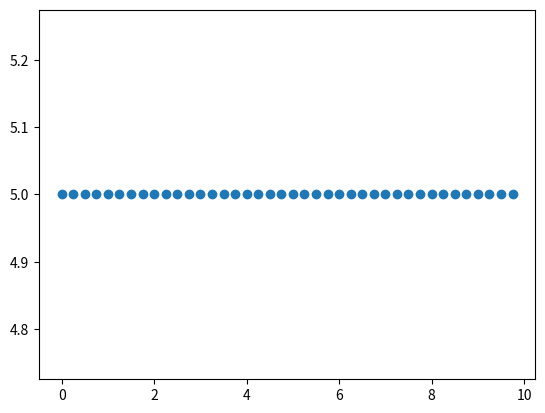

Write the Python code that produced this figure.
import matplotlib.pyplot as plt
import numpy as np


def plot_function(f, tmin, tmax, tlabel=None, xlabel=None, axes=False, **kwargs):
    """
    绘制函数f在区间[tmin,tmax]的图像
    :param f:目标函数
    :param tmin: t1
    :param tmax: t2
    :param tlabel:如有,则设置x轴标签
    :param xlabel:如有,则设置y轴标签
    :param axes:如有,则绘制轴线
    :param **kwargs:用于接收任意数量的关键字参数,参数会被作为字典传递给函数,key=参数名,vul=参数值
    :return:
    """
    ts = np.linspace(tmin, tmax, 1000)  # 生成ts数组,从tmin->tmax的1000个等间隔数组ts
    if tlabel:
        plt.xlabel(tlabel, fontsize=18)
    if xlabel:
        plt.ylabel(xlabel, fontsize=18)
    # 绘制函数图像,利用列表生成式[f(t) for t in ts]计算每个ts值对应的f(t),**kwargs用于传递其他绘图参数
    plt.plot(ts, [f(t) for t in ts], **kwargs)
    if axes:
        # 时间差
        total_t = tmax-tmin
        # 绘制x轴范围是[tmin-total_t/10, tmax+total_t/1],比原始最大值最小值多出10%,
        # y轴在[0, 0],
        # c='k'线条颜色为黑色k,
        # linewidth=1线条宽度是1
        plt.plot([tmin-total_t/10, tmax+total_t/10], [0, 0], c='k', linewidth=1)
        #  设置x轴的显示范围,即起点和终点,[tmin-total_t/10, tmax+total_t/1],比原始最大值最小值多出10%,
        plt.xlim(tmin-total_t/10, tmax+total_t/10)
        # 调用plt.ylim()返回当前y轴上下限,赋值给xmin, xmax
        xmin, xmax = plt.ylim()
        plt.plot([0, 0], [xmin, xmax], c='k', linewidth=1)
        plt.ylim(xmin, xmax)


def plot_volume(f, tmin, tmax, axes=False, **kwargs):
    # 绘制体积随时间变化的图像,标注x/y轴标识
    plot_function(f, tmin, tmax,
                  tlabel="time (hr)", xlabel="volume (bbl)",
                  axes=axes, **kwargs)


def plot_flow_rate(f, tmin, tmax, axes=False, **kwargs):
    # 绘制流量随时间变化的图像,标注x/y轴标识
    plot_function(f, tmin, tmax,
                  tlabel="time (hr)", xlabel="flow rate (bbl/hr)",
                  axes=axes, **kwargs)


def volume(t):
    # 定义体积随时间变化的函数(直接给出)
    return (t-4)**3 / 64 + 3.3


def flow_rate(t):
    # 定义流量随时间变化的函数(直接给出)
    return 3*(t-4)**2 / 64


def decreasing_volume(t):
    """
    绘制了油箱中石油体积随时间递减的曲线
    :param t:时间
    :return:随时间递减后的体积
    """
    if t < 5:
        return 10 - (t**2)/5
    else:
        return 0.2*(10-t)**2


def average_flow_rate(v, t1, t2):
    """
    根据体积计算平均流速
    :param v:体积函数v
    :param t1:开始时间t1
    :param t2:结束时间t2
    :return:返回一个数，表示在这个时间段内进入油箱的平均流速
    """
    return (v(t2) - v(t1))/(t2 - t1)


def secant_line(f, x1, x2):
    """
    割线
    :param f:收函数f(x)
    :param x1:值
    :param x2:值
    :return:一个表示随时间变化割线的新函数
    """
    def line(x):
        return f(x1) + (x-x1) * (f(x2)-f(x1))/(x2-x1)
    return line


def plot_secant(f, x1, x2, color='k'):
    """
    结合secant_line,实现两个给定点之间绘制函数f的割线
    :param f: 用于接受函数
    :param x1:
    :param x2:
    :param color:颜色
    :return:
    """
    line = secant_line(f, x1, x2)
    plot_function(line, x1, x2, c=color)
    plt.scatter([x1, x2], [f(x1), f(x2)], c=color)  # 绘制散点图


def interval_flow_rates(v, t1, t2, dt):
    """
    计算不同时间段内的平均流速，来近似得到流速随时间变化的函数(实例10小时内按小时分段)
    :param v:体积函数
    :param t1:开始时间
    :param t2:结束时间
    :param dt:间隔
    :return:包括时间和流速对的列表
    """
    # 对于每一个间隔的开始时间 t，找到从t到t+dt的平均流速（我们要的是t及其对应速率的列表）
    return [(t, average_flow_rate(v, t, t+dt)) for t in np.arange(t1, t2, dt)]


def plot_interval_flow_rates(volume, t1, t2, dt):
    """
    利用scatter 函数来快速绘制表示这些流速随时间变化的图
    :param v:体积函数
    :param t1:开始时间
    :param t2:结束时间
    :param dt:间隔
    :return:将结果传给scatter函数
    """
    series = interval_flow_rates(volume, t1, t2, dt)
    times = [t for (t, _) in series]
    rates = [q for (_, q) in series]
    plt.scatter(times, rates)


def linear_volume_function(t):
    """
    实现linear_volume_function函数，并画出流速随时间的变化图，以说明流速是恒定的
    数学形式是： V(t) = at + b, 其中a和b为常数
    :param t:
    :return:
    """
    return 5 * t + 3


print('volume(4)={0:.2f},\n'
      'volume(9)={1:.2f},\n'
      'average_flow_rate(volume,4,9)={2:.2f}\n'.format(volume(4),
                                                 volume(9),
                                                 average_flow_rate(volume, 4, 9)))
# 打印interval_flow_rates(v, t1, t2, dt)
# print(interval_flow_rates(volume, 0, 10, 1))

# 体积随时间变化曲线,递增
# plot_volume(volume, 0, 10)
# 体积随时间变化曲线,递减
# plot_volume(decreasing_volume, 0, 10)
# flow_rate 函数表示的是任意时间点上流速的瞬时值。
# plot_flow_rate(flow_rate, 0, 10)
# 割线
# plot_secant(volume, 4, 8)

# interval_flow_rates所产生数据的散点图
# plot_interval_flow_rates(volume, 0, 10, 1)
# 绘制decreasing_volume 函数流速随时间的变化图。什么时候其流速为最小值？也就是说，石油什么时候离开油箱的速度最快？
# plot_interval_flow_rates(decreasing_volume, 0, 10, 0.5)
# linear_volume_function函数,画出流速随时间的变化图,体现流速是恒定的 ==> 线性体积函数,流速不随时间变化
plot_interval_flow_rates(linear_volume_function, 0, 10, 0.25)

# 画图
plt.show()
plt.close()
